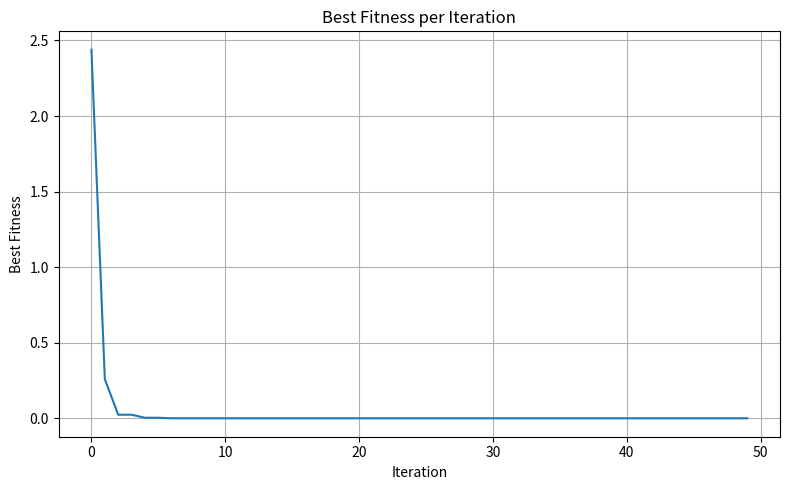
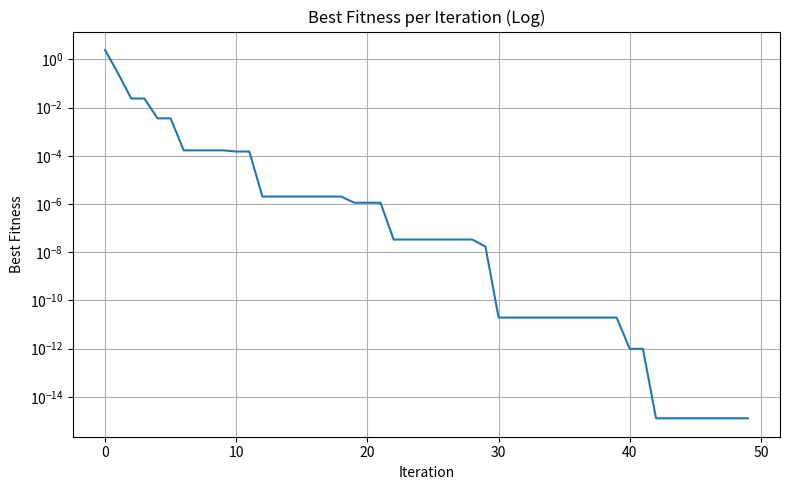

These figures' Python source, in order:
import random
import matplotlib.pyplot as plt

def pso(fitness_func, min_bound, max_bound, num_particles, num_iterations, w, c1, c2):
    random.seed(42)  # Optional: make results reproducible
    particles = [random.uniform(min_bound, max_bound) for _ in range(num_particles)]
    velocities = [0.0 for _ in range(num_particles)]

    particles_pbest = particles.copy()
    pbest_fitness = [fitness_func(p) for p in particles_pbest]
    particles_gbest = particles_pbest[pbest_fitness.index(min(pbest_fitness))]

    best_fitness_per_iteration = []

    for i in range(num_iterations):
        for j in range(num_particles):
            fitness = fitness_func(particles[j])
            if fitness < pbest_fitness[j]:
                particles_pbest[j] = particles[j]
                pbest_fitness[j] = fitness

        current_gbest = particles_pbest[pbest_fitness.index(min(pbest_fitness))]
        if fitness_func(current_gbest) < fitness_func(particles_gbest):
            particles_gbest = current_gbest

        for j in range(num_particles):
            velocities[j] = (
                w * velocities[j] +
                c1 * random.random() * (particles_pbest[j] - particles[j]) +
                c2 * random.random() * (particles_gbest - particles[j])
            )
            particles[j] += velocities[j]
            particles[j] = max(min_bound, min(particles[j], max_bound))  # clamp

        best_fitness_per_iteration.append(fitness_func(particles_gbest))

    return particles_gbest, fitness_func(particles_gbest), best_fitness_per_iteration


# Objective function
def tugas(x):
    return x**2


particles_gbest, fitness_gbest, best_fitness_per_iteration = pso(
    tugas, -10, 10, 10, 50, 0.5, 1.5, 1.5
)

print("Nilai Minimum:", fitness_gbest)
print("X terbaik:", particles_gbest)

plt.figure(figsize=(8, 5))
plt.plot(best_fitness_per_iteration, linestyle='-')
plt.title("Best Fitness per Iteration")
plt.xlabel("Iteration")
plt.ylabel("Best Fitness")
plt.grid(True)
plt.tight_layout()
plt.show()


plt.figure(figsize=(8, 5))
plt.plot(best_fitness_per_iteration, linestyle='-')
plt.title("Best Fitness per Iteration (Log)")
plt.xlabel("Iteration")
plt.ylabel("Best Fitness")
plt.yscale('log')
plt.grid(True)
plt.tight_layout()
plt.show()